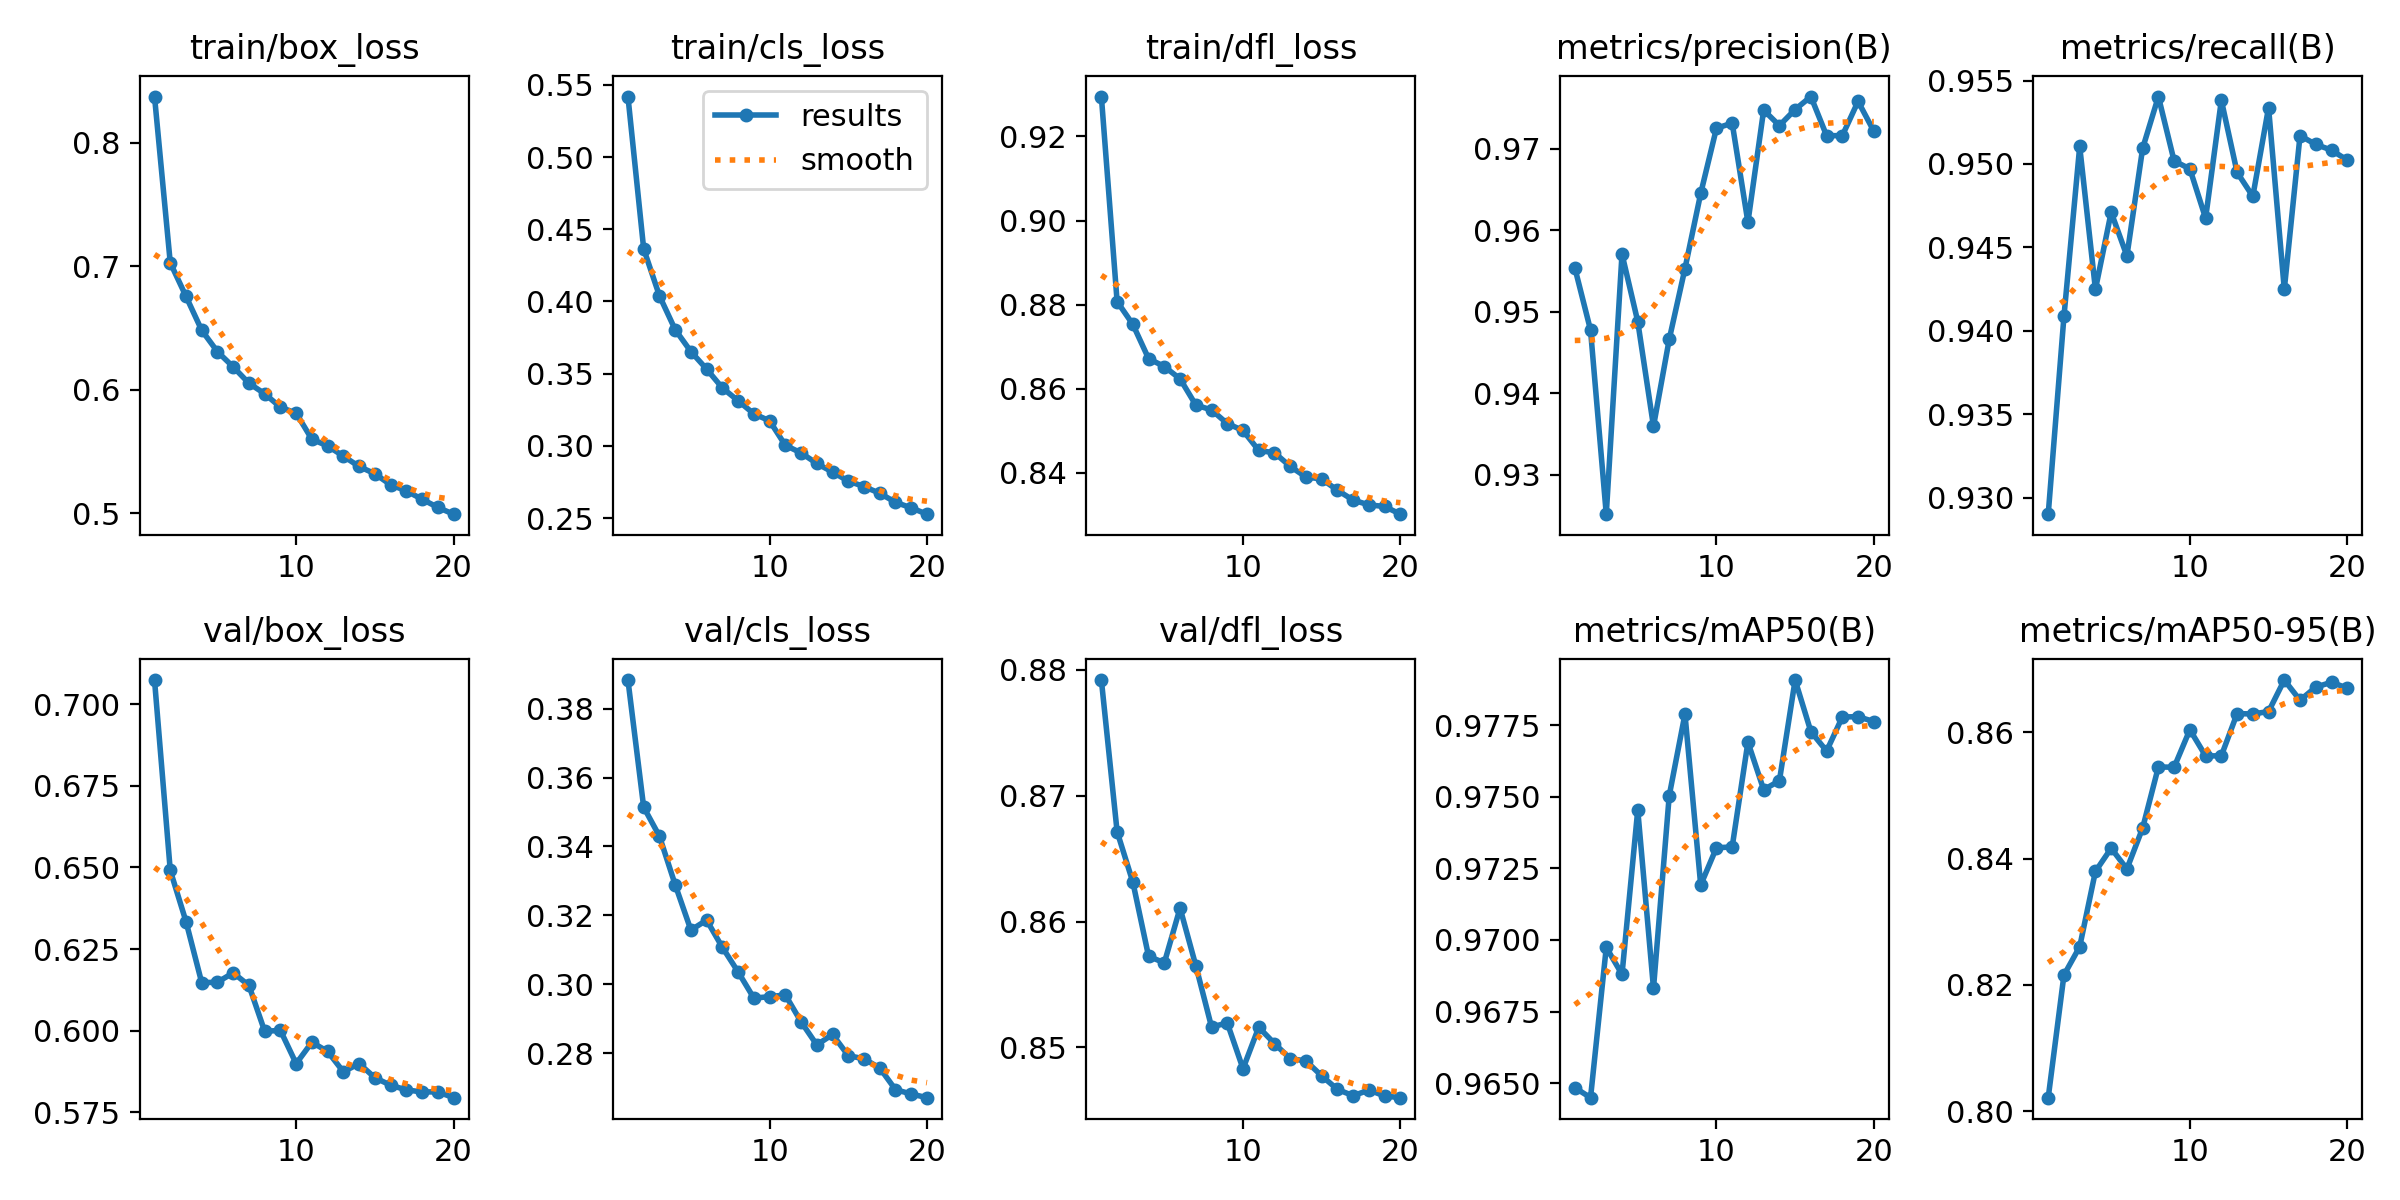

Values plotted in this chart, from the file beside it:
epoch, time, train/box_loss, train/cls_loss, train/dfl_loss, metrics/precision(B), metrics/recall(B), metrics/mAP50(B), metrics/mAP50-95(B), val/box_loss, val/cls_loss, val/dfl_loss, lr/pg0, lr/pg1, lr/pg2
1, 52.9, 0.8374, 0.5419, 0.9295, 0.9554, 0.929, 0.9648, 0.8021, 0.7074, 0.3883, 0.8792, 0.06708, 0.0003325, 0.0003325
2, 101.6, 0.7029, 0.4364, 0.8807, 0.9477, 0.9409, 0.9645, 0.8216, 0.6491, 0.3514, 0.8671, 0.03405, 0.0006329, 0.0006329
3, 148.4, 0.6757, 0.4039, 0.8753, 0.9252, 0.951, 0.9697, 0.826, 0.6334, 0.343, 0.8631, 0.0009818, 0.0009003, 0.0009003
4, 195.1, 0.6482, 0.3805, 0.8672, 0.9571, 0.9425, 0.9688, 0.838, 0.6147, 0.3289, 0.8572, 0.0008515, 0.0008515, 0.0008515
5, 240.5, 0.6309, 0.3653, 0.8653, 0.9488, 0.9471, 0.9745, 0.8416, 0.6149, 0.3157, 0.8567, 0.000802, 0.000802, 0.000802
6, 286.1, 0.6186, 0.3532, 0.8624, 0.9359, 0.9445, 0.9683, 0.8384, 0.6177, 0.3186, 0.8611, 0.0007525, 0.0007525, 0.0007525
7, 329.6, 0.6053, 0.3401, 0.8561, 0.9466, 0.9509, 0.975, 0.8448, 0.6139, 0.3107, 0.8565, 0.000703, 0.000703, 0.000703
8, 376.1, 0.5968, 0.3312, 0.8549, 0.9553, 0.954, 0.9779, 0.8545, 0.5998, 0.3036, 0.8516, 0.0006535, 0.0006535, 0.0006535
9, 419.8, 0.5859, 0.3222, 0.8517, 0.9645, 0.9502, 0.9719, 0.8545, 0.6001, 0.296, 0.8519, 0.000604, 0.000604, 0.000604
10, 465.4, 0.5812, 0.3173, 0.8501, 0.9725, 0.9497, 0.9732, 0.8604, 0.5899, 0.2964, 0.8483, 0.0005545, 0.0005545, 0.0005545
11, 509.8, 0.56, 0.3004, 0.8453, 0.9731, 0.9467, 0.9732, 0.8563, 0.5965, 0.2969, 0.8516, 0.000505, 0.000505, 0.000505
12, 555.7, 0.5546, 0.2951, 0.8448, 0.961, 0.9538, 0.9769, 0.8563, 0.5937, 0.2891, 0.8503, 0.0004555, 0.0004555, 0.0004555
13, 600.2, 0.5463, 0.2878, 0.8415, 0.9747, 0.9495, 0.9752, 0.863, 0.5874, 0.2824, 0.8491, 0.000406, 0.000406, 0.000406
14, 642.9, 0.538, 0.2819, 0.839, 0.9728, 0.9481, 0.9756, 0.8629, 0.5899, 0.2854, 0.8489, 0.0003565, 0.0003565, 0.0003565
15, 688, 0.5321, 0.2756, 0.8385, 0.9748, 0.9534, 0.9791, 0.8633, 0.5856, 0.2792, 0.8477, 0.000307, 0.000307, 0.000307
16, 731.9, 0.5232, 0.2718, 0.8359, 0.9764, 0.9425, 0.9773, 0.8683, 0.5833, 0.2783, 0.8467, 0.0002575, 0.0002575, 0.0002575
17, 777.7, 0.5182, 0.2672, 0.8335, 0.9716, 0.9517, 0.9766, 0.8651, 0.5819, 0.2757, 0.8462, 0.000208, 0.000208, 0.000208
18, 822.7, 0.5115, 0.2609, 0.8324, 0.9716, 0.9512, 0.9778, 0.8672, 0.5813, 0.2694, 0.8466, 0.0001585, 0.0001585, 0.0001585
19, 866, 0.5049, 0.2571, 0.832, 0.9758, 0.9508, 0.9778, 0.8679, 0.5813, 0.2681, 0.8461, 0.000109, 0.000109, 0.000109
20, 910.8, 0.4994, 0.2527, 0.8302, 0.9721, 0.9502, 0.9776, 0.867, 0.5795, 0.2671, 0.846, 5.95e-05, 5.95e-05, 5.95e-05
